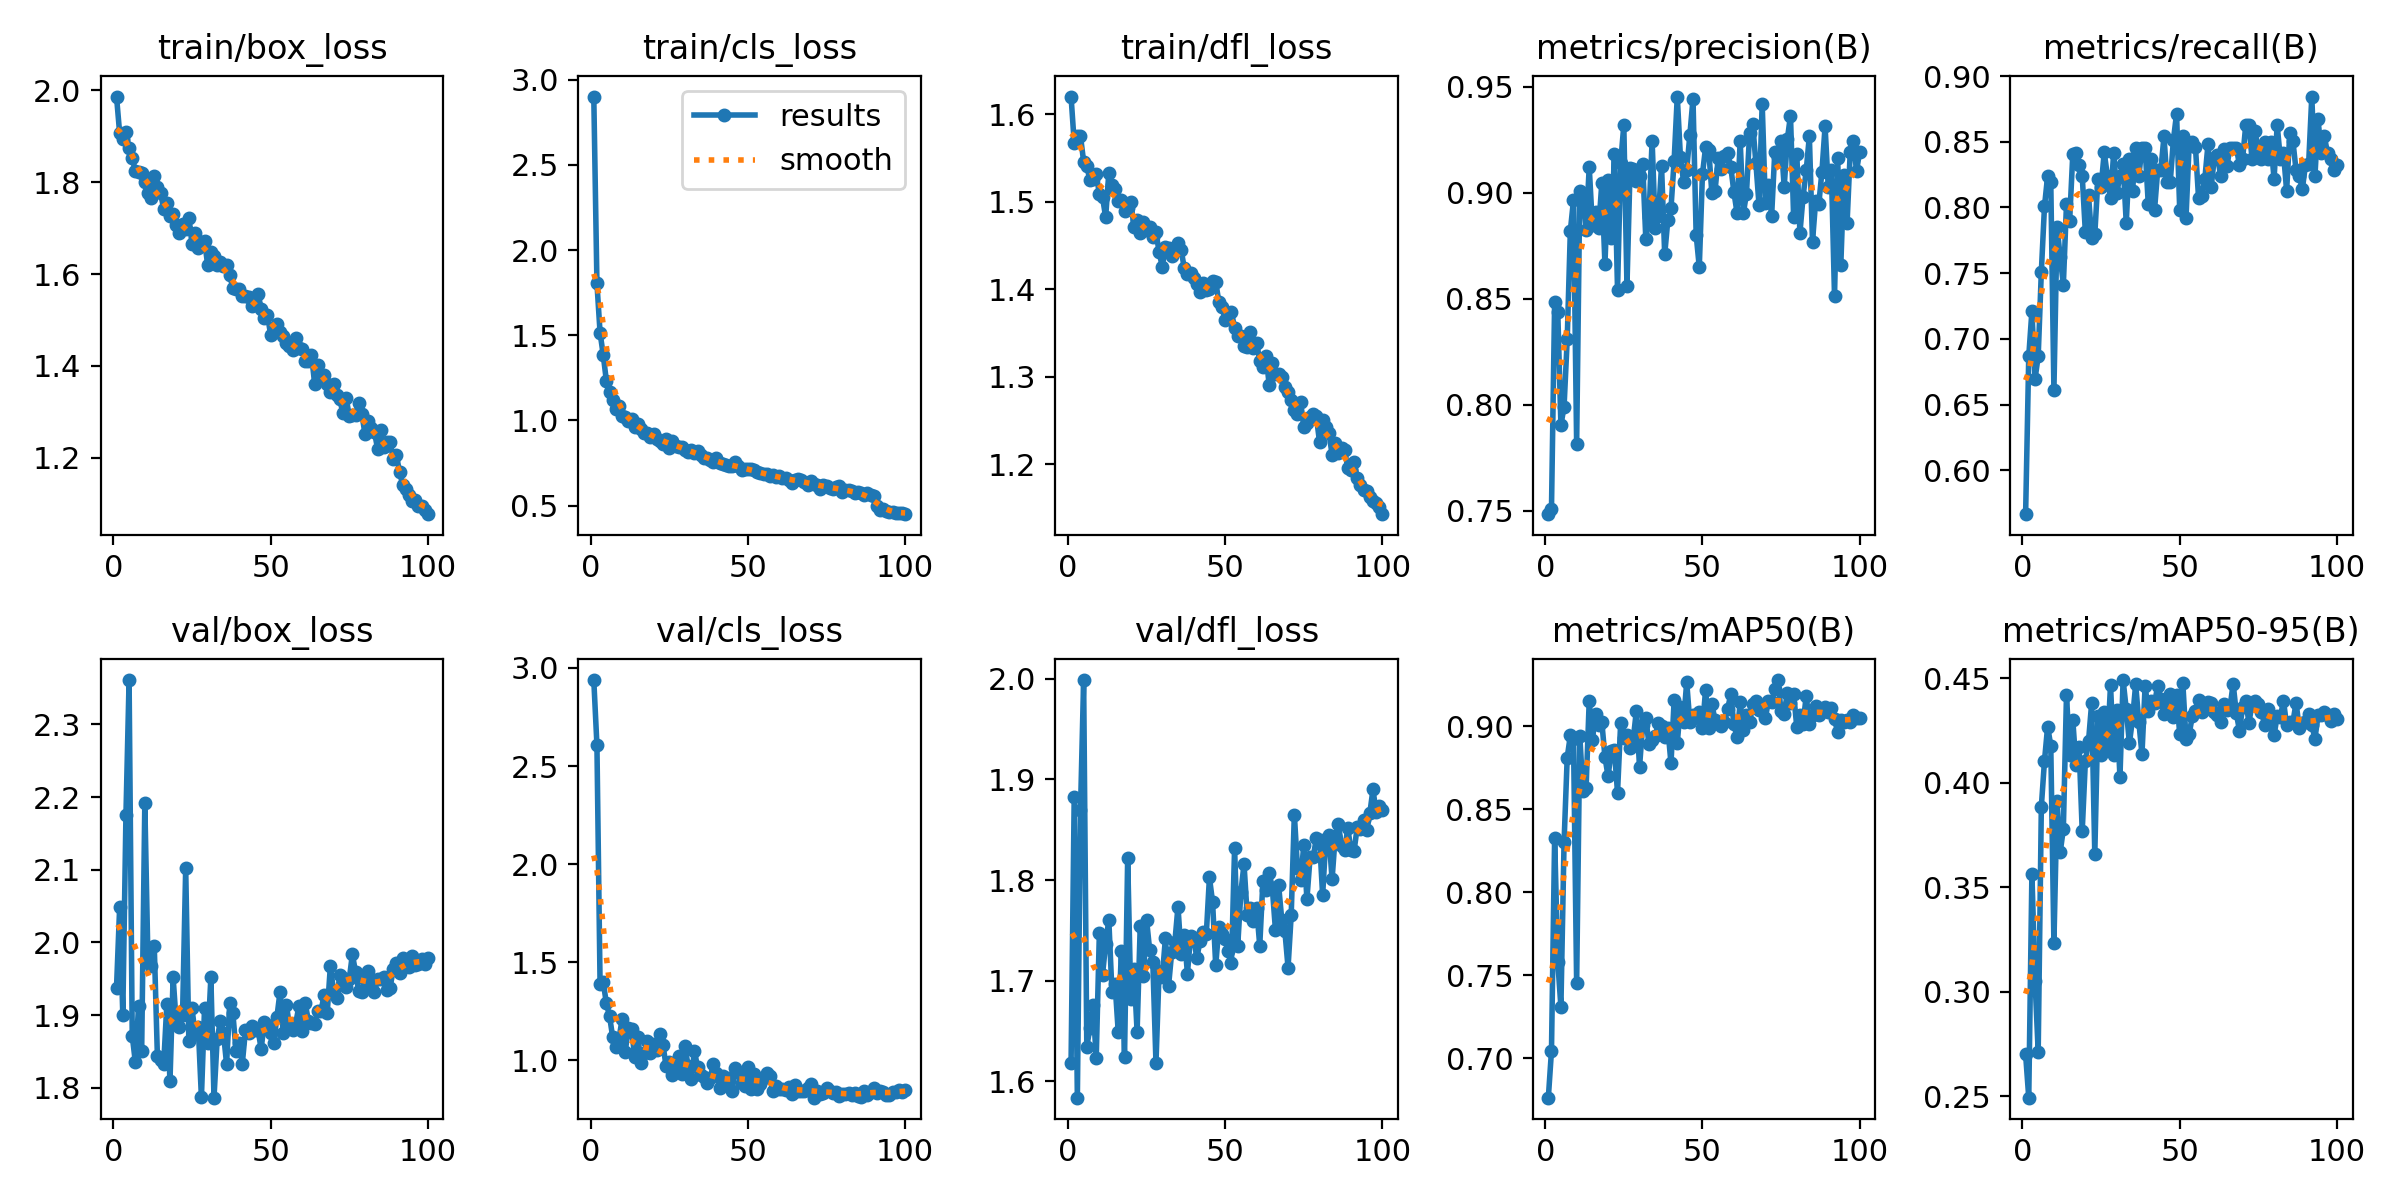

The file beside this chart, header and first rows:
epoch, time, train/box_loss, train/cls_loss, train/dfl_loss, metrics/precision(B), metrics/recall(B), metrics/mAP50(B), metrics/mAP50-95(B), val/box_loss, val/cls_loss, val/dfl_loss, lr/pg0, lr/pg1, lr/pg2
1, 31.5, 1.987, 2.902, 1.62, 0.7484, 0.5665, 0.6763, 0.2699, 1.938, 2.939, 1.618, 0.0006598, 0.0006598, 0.0006598
2, 56.43, 1.907, 1.806, 1.567, 0.7509, 0.6867, 0.7045, 0.2492, 2.048, 2.608, 1.882, 0.001313, 0.001313, 0.001313
3, 80.29, 1.895, 1.514, 1.575, 0.8482, 0.721, 0.8328, 0.3564, 1.9, 1.389, 1.584, 0.001954, 0.001954, 0.001954
4, 104.1, 1.909, 1.385, 1.575, 0.8439, 0.6695, 0.7582, 0.3051, 2.175, 1.4, 1.869, 0.001941, 0.001941, 0.001941
5, 127.9, 1.874, 1.232, 1.546, 0.7904, 0.6867, 0.731, 0.2712, 2.361, 1.29, 1.999, 0.001921, 0.001921, 0.001921
6, 151.6, 1.852, 1.165, 1.541, 0.7991, 0.751, 0.8302, 0.3885, 1.872, 1.227, 1.635, 0.001901, 0.001901, 0.001901
7, 175.7, 1.825, 1.122, 1.524, 0.8308, 0.8007, 0.8812, 0.4104, 1.835, 1.12, 1.653, 0.001881, 0.001881, 0.001881
8, 199.5, 1.822, 1.07, 1.526, 0.8821, 0.824, 0.8945, 0.4268, 1.912, 1.067, 1.676, 0.001861, 0.001861, 0.001861
9, 223.3, 1.819, 1.084, 1.531, 0.8965, 0.8197, 0.8926, 0.4177, 1.851, 1.109, 1.623, 0.001842, 0.001842, 0.001842
10, 247, 1.8, 1.027, 1.509, 0.7816, 0.6609, 0.7453, 0.3231, 2.192, 1.21, 1.747, 0.001822, 0.001822, 0.001822
11, 270.6, 1.777, 1.023, 1.505, 0.9006, 0.7854, 0.8944, 0.3911, 1.974, 1.045, 1.706, 0.001802, 0.001802, 0.001802
12, 294.2, 1.766, 0.9943, 1.482, 0.8988, 0.7622, 0.8611, 0.3667, 1.967, 1.163, 1.736, 0.001782, 0.001782, 0.001782
13, 318, 1.813, 1.009, 1.533, 0.8825, 0.7412, 0.8626, 0.3778, 1.996, 1.162, 1.761, 0.001762, 0.001762, 0.001762
14, 341.6, 1.789, 0.9609, 1.519, 0.9121, 0.8026, 0.9154, 0.442, 1.843, 1.018, 1.689, 0.001743, 0.001743, 0.001743
15, 365.4, 1.778, 0.9799, 1.514, 0.8846, 0.7898, 0.8916, 0.4134, 1.838, 1.121, 1.697, 0.001723, 0.001723, 0.001723
16, 388.9, 1.742, 0.9509, 1.501, 0.8908, 0.8404, 0.9074, 0.4301, 1.832, 0.9891, 1.649, 0.001703, 0.001703, 0.001703
17, 412.2, 1.754, 0.9288, 1.502, 0.8833, 0.8412, 0.9009, 0.4085, 1.915, 1.037, 1.73, 0.001683, 0.001683, 0.001683
18, 435.7, 1.727, 0.9271, 1.49, 0.9044, 0.8326, 0.9028, 0.4172, 1.809, 1.098, 1.624, 0.001663, 0.001663, 0.001663
19, 459.2, 1.732, 0.9027, 1.493, 0.8662, 0.824, 0.8816, 0.3768, 1.952, 1.038, 1.822, 0.001644, 0.001644, 0.001644
20, 482.5, 1.706, 0.92, 1.5, 0.9061, 0.7811, 0.8698, 0.4101, 1.889, 1.085, 1.682, 0.001624, 0.001624, 0.001624
21, 506.2, 1.69, 0.8893, 1.471, 0.8788, 0.8092, 0.8853, 0.4197, 1.884, 1.053, 1.712, 0.001604, 0.001604, 0.001604
22, 529.6, 1.71, 0.8806, 1.48, 0.9181, 0.7768, 0.8855, 0.438, 1.9, 1.134, 1.649, 0.001584, 0.001584, 0.001584
23, 552.9, 1.699, 0.8639, 1.464, 0.8542, 0.7794, 0.8601, 0.3657, 2.102, 1.08, 1.755, 0.001564, 0.001564, 0.001564
24, 576.4, 1.723, 0.8935, 1.477, 0.9141, 0.822, 0.902, 0.4318, 1.864, 0.9697, 1.705, 0.001545, 0.001545, 0.001545
25, 599.7, 1.667, 0.8387, 1.468, 0.9318, 0.8155, 0.8932, 0.4134, 1.909, 0.9921, 1.761, 0.001525, 0.001525, 0.001525
26, 623.2, 1.69, 0.8784, 1.471, 0.856, 0.8419, 0.8948, 0.434, 1.874, 0.9245, 1.73, 0.001505, 0.001505, 0.001505
27, 646.9, 1.656, 0.8492, 1.46, 0.9117, 0.824, 0.8868, 0.4168, 1.883, 0.9716, 1.718, 0.001485, 0.001485, 0.001485
28, 670.5, 1.67, 0.8448, 1.465, 0.9112, 0.8069, 0.8923, 0.4466, 1.786, 1.021, 1.618, 0.001465, 0.001465, 0.001465
29, 694, 1.672, 0.8434, 1.443, 0.9053, 0.8412, 0.9095, 0.413, 1.91, 0.9283, 1.71, 0.001446, 0.001446, 0.001446
30, 717.3, 1.619, 0.8288, 1.426, 0.9077, 0.8112, 0.8755, 0.4349, 1.862, 1.072, 1.704, 0.001426, 0.001426, 0.001426
31, 741.2, 1.647, 0.8173, 1.448, 0.9135, 0.824, 0.901, 0.4026, 1.952, 0.9694, 1.742, 0.001406, 0.001406, 0.001406
32, 764.5, 1.639, 0.8239, 1.447, 0.8779, 0.8334, 0.9051, 0.4491, 1.786, 0.9054, 1.695, 0.001386, 0.001386, 0.001386
33, 788, 1.619, 0.8069, 1.438, 0.8887, 0.7882, 0.8892, 0.4351, 1.866, 1.05, 1.728, 0.001366, 0.001366, 0.001366
34, 811.3, 1.626, 0.818, 1.446, 0.9245, 0.8369, 0.8917, 0.4188, 1.891, 0.9641, 1.738, 0.001347, 0.001347, 0.001347
35, 834.7, 1.618, 0.7959, 1.453, 0.8833, 0.8123, 0.894, 0.4305, 1.875, 0.9243, 1.774, 0.001327, 0.001327, 0.001327
36, 858.2, 1.619, 0.7812, 1.445, 0.8888, 0.8455, 0.9017, 0.447, 1.833, 0.9174, 1.726, 0.001307, 0.001307, 0.001307
37, 881.4, 1.597, 0.777, 1.424, 0.9126, 0.824, 0.9, 0.4291, 1.916, 0.884, 1.746, 0.001287, 0.001287, 0.001287
38, 904.6, 1.57, 0.7705, 1.418, 0.8709, 0.8455, 0.8936, 0.4135, 1.903, 0.9079, 1.707, 0.001267, 0.001267, 0.001267
39, 927.9, 1.567, 0.7582, 1.418, 0.8871, 0.8455, 0.8989, 0.4462, 1.85, 0.981, 1.744, 0.001248, 0.001248, 0.001248
40, 951.3, 1.567, 0.7775, 1.412, 0.8926, 0.8026, 0.8777, 0.4342, 1.862, 0.9361, 1.743, 0.001228, 0.001228, 0.001228
41, 974.8, 1.551, 0.7515, 1.406, 0.9151, 0.8369, 0.9156, 0.4388, 1.833, 0.8603, 1.722, 0.001208, 0.001208, 0.001208
42, 998.1, 1.551, 0.7448, 1.396, 0.9453, 0.7983, 0.89, 0.4379, 1.879, 0.9217, 1.74, 0.001188, 0.001188, 0.001188
43, 1022, 1.55, 0.741, 1.407, 0.9169, 0.8283, 0.9119, 0.4463, 1.875, 0.8804, 1.748, 0.001168, 0.001168, 0.001168
44, 1045, 1.531, 0.7322, 1.399, 0.9052, 0.8283, 0.9028, 0.4401, 1.884, 0.9121, 1.746, 0.001149, 0.001149, 0.001149
45, 1069, 1.535, 0.734, 1.4, 0.9108, 0.8541, 0.9267, 0.4327, 1.88, 0.8431, 1.803, 0.001129, 0.001129, 0.001129
46, 1093, 1.557, 0.7543, 1.409, 0.9271, 0.8192, 0.9024, 0.4344, 1.88, 0.9624, 1.778, 0.001109, 0.001109, 0.001109
47, 1117, 1.524, 0.7303, 1.408, 0.9442, 0.8197, 0.9069, 0.4424, 1.853, 0.9416, 1.715, 0.001089, 0.001089, 0.001089
48, 1141, 1.504, 0.7069, 1.385, 0.8802, 0.8515, 0.9057, 0.4313, 1.891, 0.8832, 1.753, 0.001069, 0.001069, 0.001069
49, 1165, 1.511, 0.7169, 1.379, 0.8649, 0.8712, 0.9089, 0.4419, 1.886, 0.8685, 1.747, 0.00105, 0.00105, 0.00105
50, 1188, 1.468, 0.7124, 1.365, 0.9087, 0.7983, 0.8988, 0.4232, 1.876, 0.9681, 1.741, 0.00103, 0.00103, 0.00103
51, 1212, 1.48, 0.7175, 1.373, 0.9213, 0.8544, 0.922, 0.4474, 1.861, 0.8552, 1.729, 0.00101, 0.00101, 0.00101
52, 1236, 1.492, 0.7073, 1.374, 0.9202, 0.792, 0.8991, 0.4209, 1.897, 0.931, 1.717, 0.0009902, 0.0009902, 0.0009902
53, 1260, 1.475, 0.6974, 1.355, 0.8998, 0.8477, 0.9134, 0.4231, 1.932, 0.8534, 1.832, 0.0009704, 0.0009704, 0.0009704
54, 1284, 1.466, 0.6932, 1.346, 0.9007, 0.8498, 0.9037, 0.4317, 1.875, 0.8805, 1.735, 0.0009506, 0.0009506, 0.0009506
55, 1308, 1.449, 0.6883, 1.346, 0.9163, 0.8463, 0.9023, 0.4342, 1.914, 0.909, 1.788, 0.0009308, 0.0009308, 0.0009308
56, 1331, 1.442, 0.6839, 1.335, 0.9112, 0.8069, 0.9003, 0.4395, 1.885, 0.9355, 1.816, 0.000911, 0.000911, 0.000911
57, 1355, 1.434, 0.6731, 1.333, 0.9172, 0.8084, 0.9027, 0.434, 1.88, 0.9199, 1.765, 0.0008912, 0.0008912, 0.0008912
58, 1379, 1.46, 0.6776, 1.351, 0.9185, 0.8219, 0.9104, 0.4352, 1.888, 0.8423, 1.772, 0.0008714, 0.0008714, 0.0008714
59, 1403, 1.439, 0.665, 1.333, 0.9123, 0.8481, 0.9192, 0.4384, 1.913, 0.869, 1.759, 0.0008516, 0.0008516, 0.0008516
60, 1426, 1.438, 0.6752, 1.339, 0.9004, 0.8155, 0.9012, 0.438, 1.878, 0.8561, 1.772, 0.0008318, 0.0008318, 0.0008318
... 40 more rows
